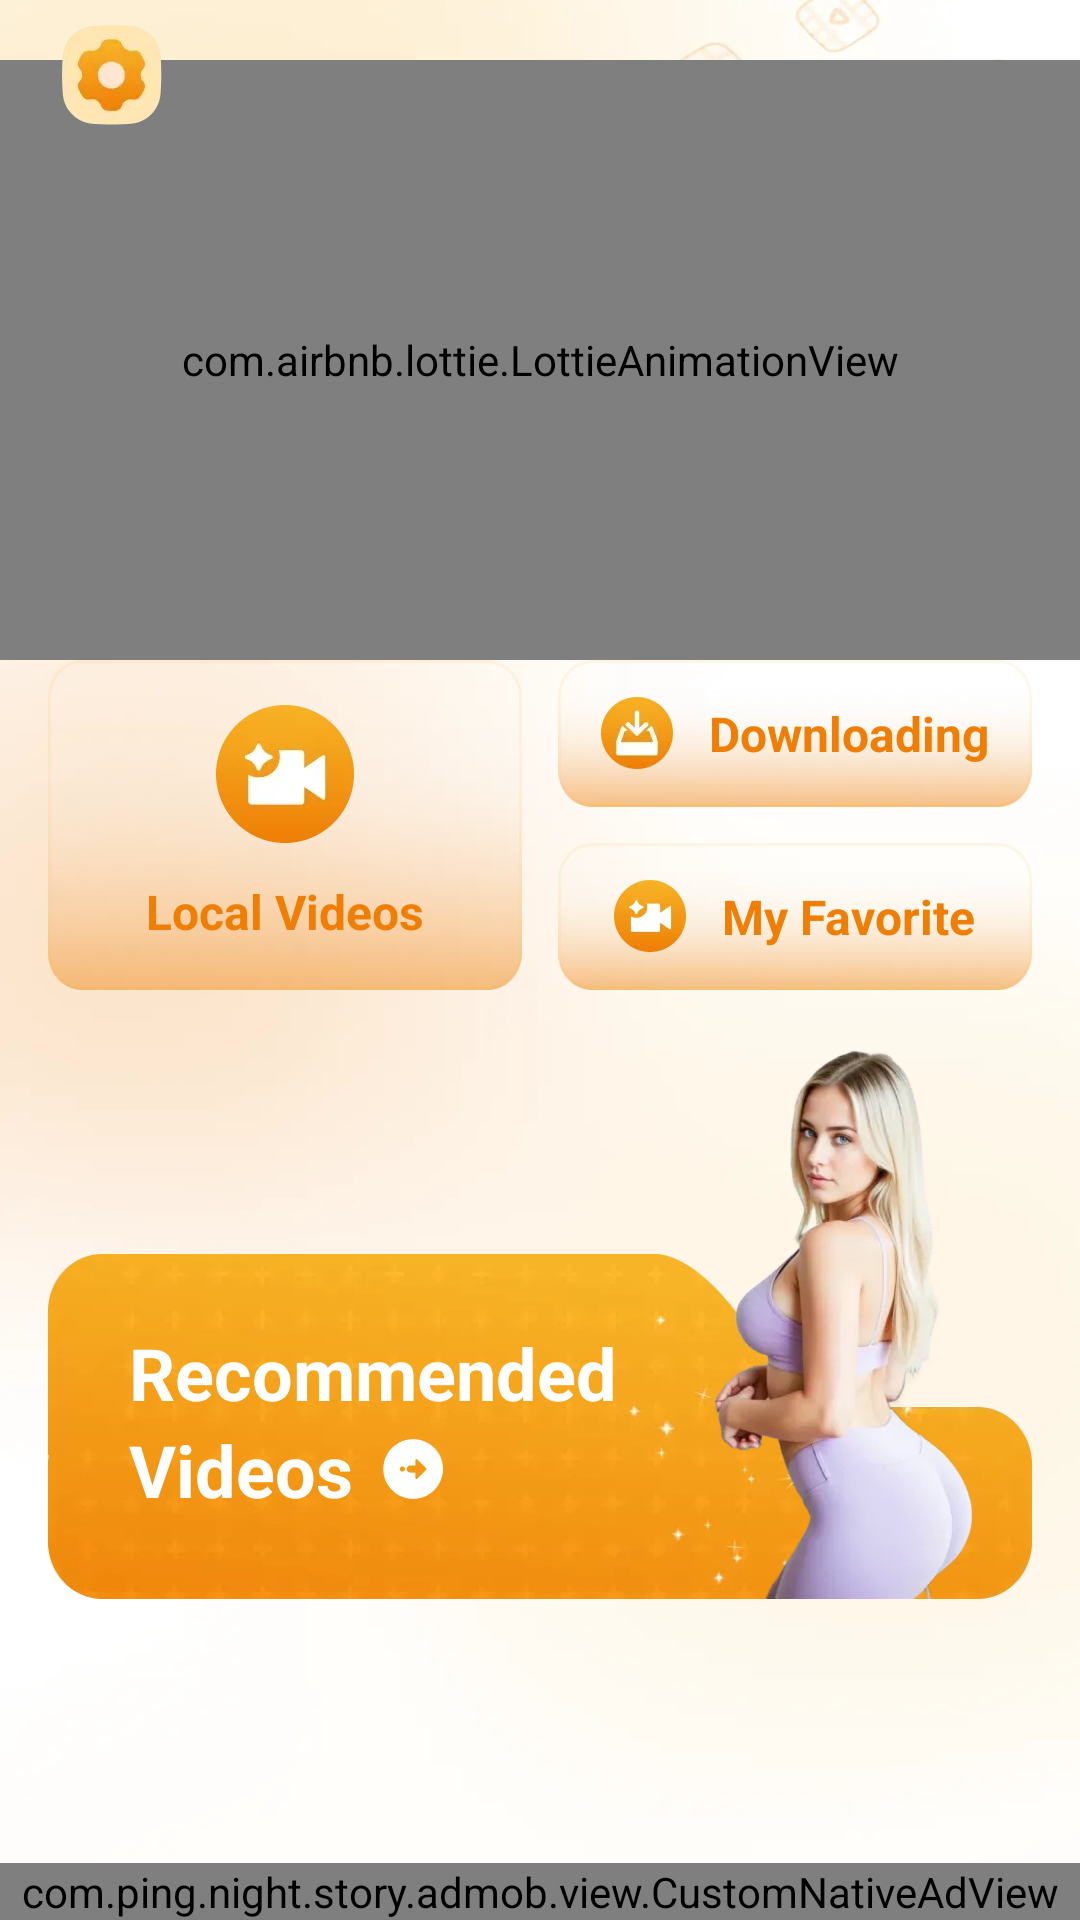

Android layout source for this screen:
<!-- AndroidManifest.xml: application theme Theme.Moon_Story -->
<!-- res/layout/ns_home_page.xml -->
<?xml version="1.0" encoding="utf-8"?>
<LinearLayout xmlns:android="http://schemas.android.com/apk/res/android"
    xmlns:tools="http://schemas.android.com/tools"
    android:layout_width="match_parent"
    android:layout_height="match_parent"
    xmlns:app="http://schemas.android.com/apk/res-auto"
    android:orientation="vertical"
    android:background="@mipmap/img_home_page_bg"
    android:clipChildren="false"
    android:id="@+id/main">

    <ScrollView
        android:layout_width="match_parent"
        android:layout_height="0dp"
        android:layout_weight="1"
        android:scrollbars="none"
        android:clipChildren="false">
        
        <LinearLayout
            android:layout_width="match_parent"
            android:layout_height="wrap_content"
            android:orientation="vertical"
            android:clipChildren="false">
            
            <FrameLayout
                android:layout_width="match_parent"
                android:layout_height="wrap_content">



                <com.airbnb.lottie.LottieAnimationView
                    android:id="@+id/home_page_start"
                    android:layout_width="match_parent"
                    android:layout_height="200dp"
                    android:layout_marginTop="20dp"
                    app:lottie_speed="1.0"
                    app:lottie_autoPlay="true"
                    app:lottie_fileName="home_page_loading.json"
                    app:lottie_loop="true" />



                <ImageView
                    android:id="@+id/home_page_settings"
                    android:layout_width="42dp"
                    android:layout_height="42dp"
                    android:layout_marginHorizontal="16dp"
                    android:layout_marginVertical="4dp"
                    android:src="@mipmap/img_home_page_settings"/>
                
                
            </FrameLayout>
            
            
            
            <LinearLayout
                android:layout_width="match_parent"
                android:layout_height="110dp"
                android:layout_marginHorizontal="16dp"
                android:orientation="horizontal">


                <LinearLayout
                    android:id="@+id/home_page_local_videos"
                    android:layout_width="0dp"
                    android:layout_height="match_parent"
                    android:layout_weight="1"
                    android:orientation="vertical"
                    android:gravity="center"
                    android:background="@mipmap/img_home_page_video_bg">
                    
                    <ImageView
                        android:layout_width="46dp"
                        android:layout_height="46dp"
                        android:src="@mipmap/img_home_page_video"/>
                    <Space
                        android:layout_width="0dp"
                        android:layout_height="12dp"/>

                    <TextView
                        android:layout_width="wrap_content"
                        android:layout_height="wrap_content"
                        android:text="@string/local_videos"
                        android:textColor="#EF7E06"
                        android:textSize="16sp"
                        android:textStyle="bold"/>
                    

                </LinearLayout>

                
                <Space
                    android:layout_width="12dp"
                    android:layout_height="0dp"/>


                <LinearLayout
                    android:layout_width="0dp"
                    android:layout_height="match_parent"
                    android:layout_weight="1"
                    android:orientation="vertical"
                    android:gravity="center">


                    <LinearLayout
                        android:id="@+id/home_page_downloading"
                        android:layout_width="match_parent"
                        android:layout_height="0dp"
                        android:layout_weight="1"
                        android:orientation="horizontal"
                        android:gravity="center"
                        android:background="@mipmap/img_home_page_download_bg"
                        tools:ignore="NestedWeights">

                        <ImageView
                            android:layout_width="24dp"
                            android:layout_height="24dp"
                            android:src="@mipmap/img_home_page_download"/>
                        <Space
                            android:layout_width="12dp"
                            android:layout_height="12dp"/>

                        <TextView
                            android:layout_width="wrap_content"
                            android:layout_height="wrap_content"
                            android:text="@string/downloading"
                            android:textColor="#EF7E06"
                            android:textSize="16sp"
                            android:textStyle="bold"/>


                    </LinearLayout>

                    <Space
                        android:layout_width="0dp"
                        android:layout_height="12dp"/>


                    <LinearLayout
                        android:id="@+id/home_page_favorite"
                        android:layout_width="match_parent"
                        android:layout_height="0dp"
                        android:layout_weight="1"
                        android:orientation="horizontal"
                        android:gravity="center"
                        android:background="@mipmap/img_home_page_download_bg">

                        <ImageView
                            android:layout_width="24dp"
                            android:layout_height="24dp"
                            android:src="@mipmap/img_home_page_video"/>
                        <Space
                            android:layout_width="12dp"
                            android:layout_height="12dp"/>

                        <TextView
                            android:layout_width="wrap_content"
                            android:layout_height="wrap_content"
                            android:text="@string/my_favorite"
                            android:textColor="#EF7E06"
                            android:textSize="16sp"
                            android:textStyle="bold"/>


                    </LinearLayout>





                </LinearLayout>





            </LinearLayout>
            
            

            <FrameLayout
                android:id="@+id/home_page_recommend"
                android:layout_width="match_parent"
                android:layout_height="wrap_content"
                android:layout_marginHorizontal="16dp"
                android:layout_marginVertical="20dp"
                android:clipChildren="false">

                <ImageView
                    android:layout_width="match_parent"
                    android:layout_height="wrap_content"
                    android:src="@mipmap/img_home_page_girl_bg"
                    android:layout_gravity="bottom"
                    android:scaleType="fitXY"/>

                <ImageView
                    android:layout_width="wrap_content"
                    android:layout_height="wrap_content"
                    android:layout_gravity="end"
                    android:layout_marginHorizontal="20dp"
                    android:src="@mipmap/img_home_page_girl"/>


                <LinearLayout
                    android:layout_width="wrap_content"
                    android:layout_height="wrap_content"
                    android:orientation="vertical"
                   android:layout_margin="27dp"
                    android:layout_gravity="bottom">
                    <TextView
                        android:layout_width="wrap_content"
                        android:layout_height="wrap_content"
                        android:text="@string/recommended"
                        android:textSize="24sp"
                        android:textColor="@color/white"
                        android:textStyle="bold"/>

                    <TextView
                        android:layout_width="wrap_content"
                        android:layout_height="wrap_content"
                        android:text="@string/videos"
                        android:textSize="24sp"
                        android:textColor="@color/white"
                        android:textStyle="bold"
                        android:drawablePadding="10dp"
                        android:gravity="center"
                        app:drawableEndCompat="@mipmap/img_home_page_end" />

                </LinearLayout>



            </FrameLayout>

            
            
        </LinearLayout>

        
    </ScrollView>


    <com.ping.night.story.admob.view.CustomNativeAdView
        android:id="@+id/home_page_native_ad"
        android:layout_width="match_parent"
        android:layout_height="wrap_content"/>


</LinearLayout>
<!-- resources referenced by this layout -->
<resources>
  <color name="white">#FFFFFFFF</color>
  <!-- mipmap img_home_page_bg: webp bitmap (mipmap-xxhdpi, 11854 bytes) -->
  <!-- mipmap img_home_page_download: webp bitmap (mipmap-xxhdpi, 2774 bytes) -->
  <!-- mipmap img_home_page_download_bg: webp bitmap (mipmap-xxhdpi, 15448 bytes) -->
  <!-- mipmap img_home_page_end: webp bitmap (mipmap-xxhdpi, 1086 bytes) -->
  <!-- mipmap img_home_page_girl: webp bitmap (mipmap-xxhdpi, 18808 bytes) -->
  <!-- mipmap img_home_page_girl_bg: webp bitmap (mipmap-xxhdpi, 33818 bytes) -->
  <!-- mipmap img_home_page_settings: webp bitmap (mipmap-xxhdpi, 2172 bytes) -->
  <!-- mipmap img_home_page_video: webp bitmap (mipmap-xxhdpi, 5832 bytes) -->
  <!-- mipmap img_home_page_video_bg: webp bitmap (mipmap-xxhdpi, 29714 bytes) -->
  <string name="downloading">Downloading</string>
  <string name="local_videos">Local Videos</string>
  <string name="my_favorite">My Favorite</string>
  <string name="recommended">Recommended</string>
  <string name="videos">Videos</string>
  <style name="Theme.Moon_Story" parent="Base.Theme.Moon_Story" />
  <style name="Base.Theme.Moon_Story" parent="Theme.Material3.DayNight.NoActionBar">
          
          
          <item name="android:windowBackground">@color/white</item>
      </style>
</resources>
